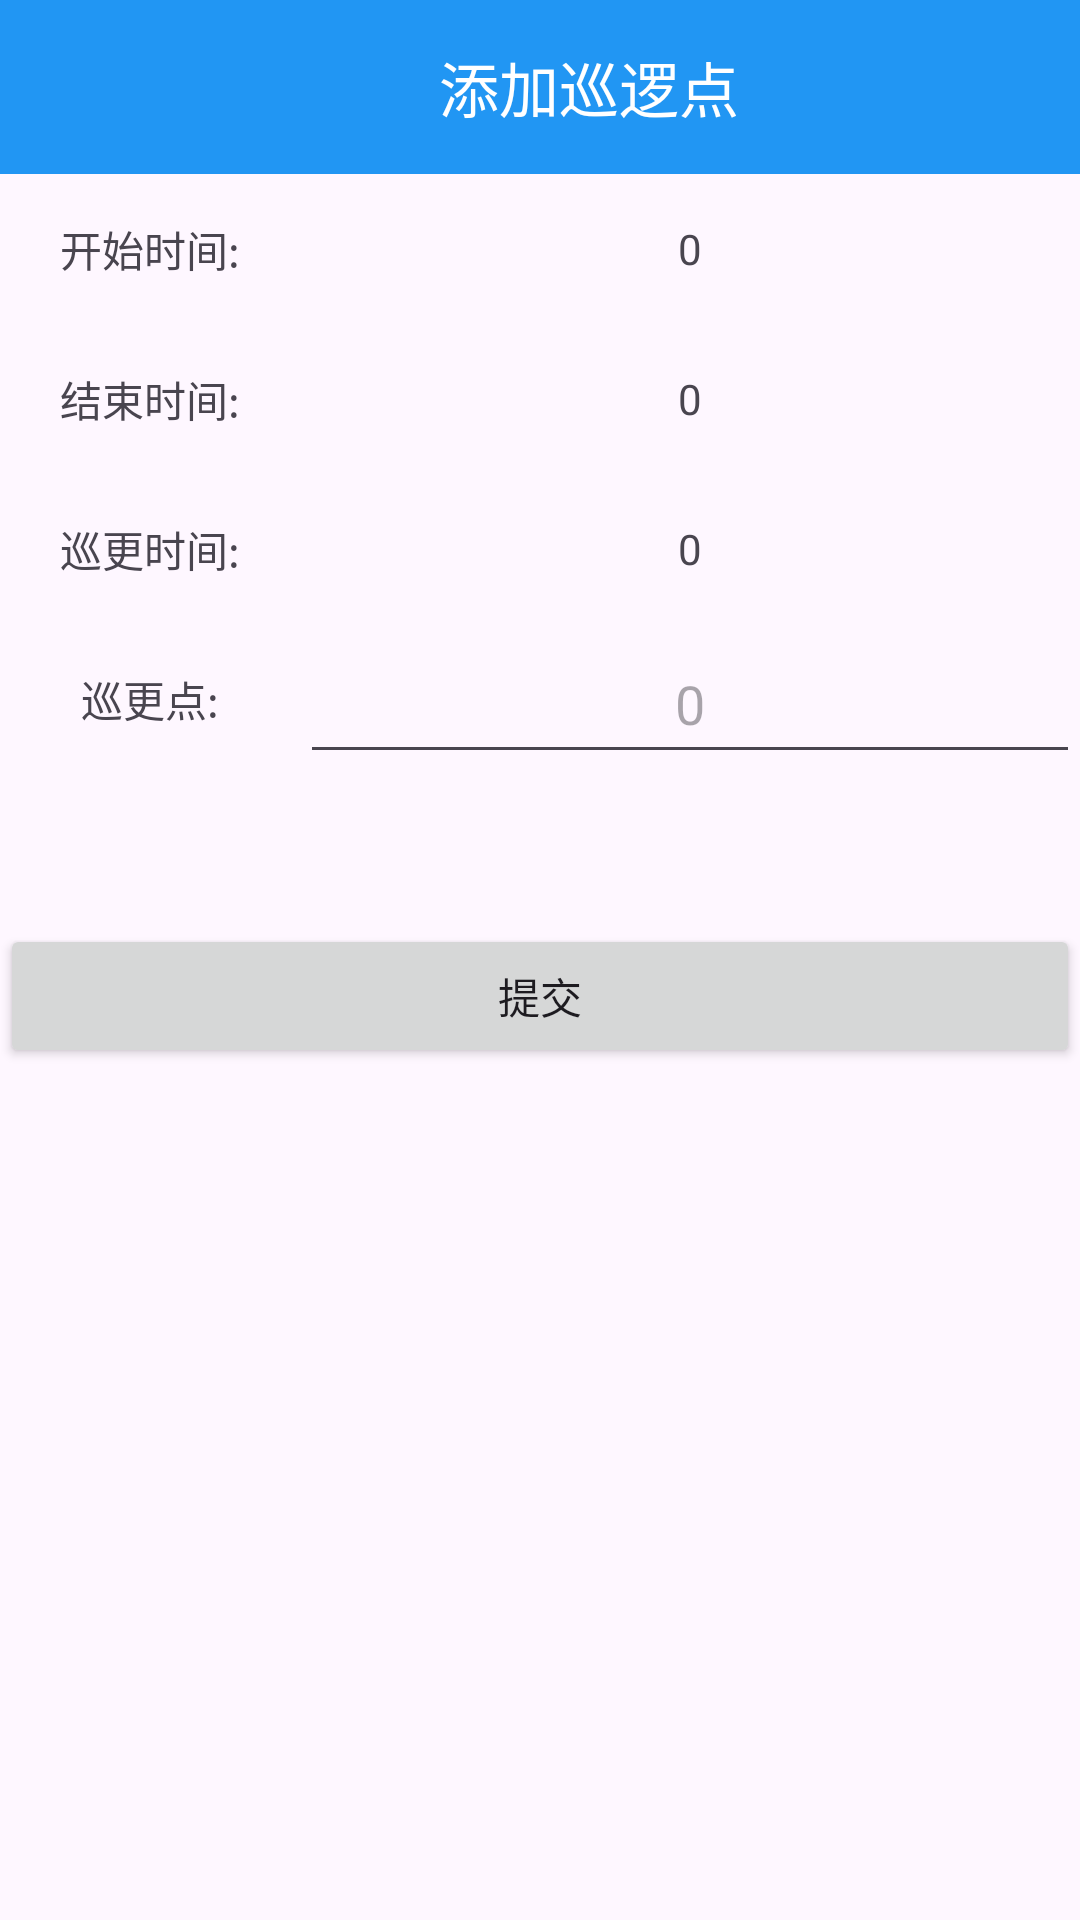

Produce the Android XML layout that renders to this screen, including the resource entries it uses.
<!-- AndroidManifest.xml: application theme Theme.GO -->
<!-- res/layout/activity_patrples_addactivity.xml -->
<?xml version="1.0" encoding="utf-8"?>
<layout xmlns:android="http://schemas.android.com/apk/res/android"
    xmlns:app="http://schemas.android.com/apk/res-auto"
    xmlns:tools="http://schemas.android.com/tools">

    <data>

    </data>

    <LinearLayout
        android:orientation="vertical"
        android:layout_width="match_parent"
        android:layout_height="match_parent"
        tools:context=".patroles.PatrplesADDActivity">
       <LinearLayout
            android:background="#2196F3"
            android:orientation="horizontal"
            android:layout_weight="1"
            android:layout_width="match_parent"
            android:layout_height="0dp">
            <ImageView
                android:id="@+id/fh"
                android:src="@drawable/baseline_arrow_back_fh"
                android:layout_weight="1"
                android:layout_width="0dp"
                android:layout_height="match_parent"/>
            <TextView
                android:textColor="@color/white"
                android:textSize="20dp"
                android:text="添加巡逻点"
                android:gravity="center"
                android:layout_weight="10"
                android:layout_width="0dp"
                android:layout_height="match_parent"/>
        </LinearLayout>
        <LinearLayout
            android:orientation="vertical"
            android:layout_weight="10"
            android:layout_width="match_parent"
            android:layout_height="0dp">
            <LinearLayout
            android:orientation="horizontal"
            android:layout_width="match_parent"
            android:layout_height="50dp">
            <TextView
               android:gravity="center"
                android:text="开始时间:"
                android:layout_width="100dp"
                android:layout_height="match_parent"/>
            <TextView
                android:id="@+id/tv_kssj"
                android:gravity="center"
                android:text="0"
                android:layout_width="match_parent"
                android:layout_height="match_parent"/>
        </LinearLayout>
            <LinearLayout
            android:orientation="horizontal"
            android:layout_width="match_parent"
            android:layout_height="50dp">
            <TextView
               android:gravity="center"
                android:text="结束时间:"
                android:layout_width="100dp"
                android:layout_height="match_parent"/>
            <TextView
                android:id="@+id/tv_jssj"
                android:gravity="center"
                android:text="0"
                android:layout_width="match_parent"
                android:layout_height="match_parent"/>
        </LinearLayout>
            <LinearLayout
            android:orientation="horizontal"
            android:layout_width="match_parent"
            android:layout_height="50dp">
            <TextView
               android:gravity="center"
                android:text="巡更时间:"
                android:layout_width="100dp"
                android:layout_height="match_parent"/>
            <TextView
                android:id="@+id/tv_xgsj"
                android:gravity="center"
                android:text="0"
                android:layout_width="match_parent"
                android:layout_height="match_parent"/>
        </LinearLayout>
            <LinearLayout
            android:orientation="horizontal"
            android:layout_width="match_parent"
            android:layout_height="50dp">
            <TextView
               android:gravity="center"
                android:text="巡更点:"
                android:layout_width="100dp"
                android:layout_height="match_parent"/>
            <EditText
                android:id="@+id/tv_xgd"
                android:gravity="center"
                android:hint="0"
                android:layout_width="match_parent"
                android:layout_height="match_parent"/>
        </LinearLayout>
            <Button
                android:id="@+id/bt"
                android:text="提交"
                android:layout_marginTop="50dp"
                android:layout_width="match_parent"
                android:layout_height="wrap_content"/>

        </LinearLayout>
    </LinearLayout>
</layout>
<!-- resources referenced by this layout -->
<resources>
  <style name="Theme.GO" parent="Base.Theme.GO" />
  <style name="Base.Theme.GO" parent="Theme.Material3.DayNight.NoActionBar">
          
          
      </style>
  <!-- not gathered from this repository: default colours our renderer supplied (Android Studio template values) -->
  <color name="white">#FFFFFFFF</color>
</resources>
